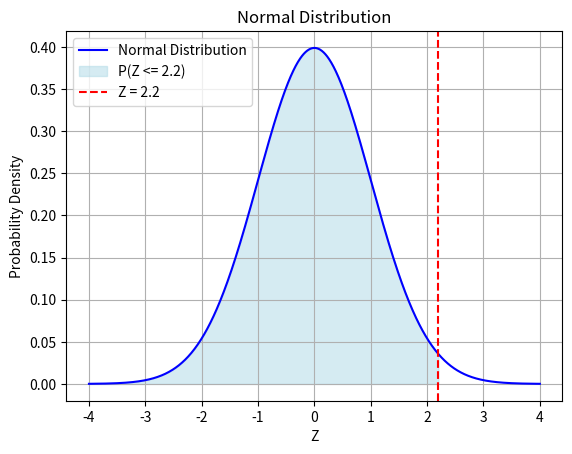

Reproduce this figure in Python.
from scipy.stats import norm
import math
import numpy as np
import matplotlib.pyplot as plt

# Parameters
z = 2.2 # = (X − μ) / σ
operator = "<" # Operator: '=', '<=', '<', '>', or '>='

def normal_probability(z, operator):
    if operator == "<=":
        return norm.cdf(z)
    elif operator == "<":
        return norm.cdf(z - 1e-10)
    elif operator == ">":
        return 1 - norm.cdf(z)
    elif operator == ">=":
        return 1 - norm.cdf(z - 1e-10)
    elif operator == "=":
        return norm.pdf(z)
    else:
        raise ValueError("Invalid operator. Use '=', '<=', '<', '>', or '>='")

z0 = normal_probability(z, operator)
print(f"P(Z {operator} {z}) = {z0}")

# Plotting the normal distribution
x = np.linspace(-4, 4, 1000)
y = norm.pdf(x) 

plt.plot(x, y, label='Normal Distribution', color='blue')  
plt.fill_between(x, y, where=(x <= z), color='lightblue', alpha=0.5, label=f'P(Z <= {z})')
plt.axvline(z, color='red', linestyle='--', label=f'Z = {z}') 
plt.title('Normal Distribution')
plt.xlabel('Z')
plt.ylabel('Probability Density')
plt.legend()
plt.grid()
plt.show()